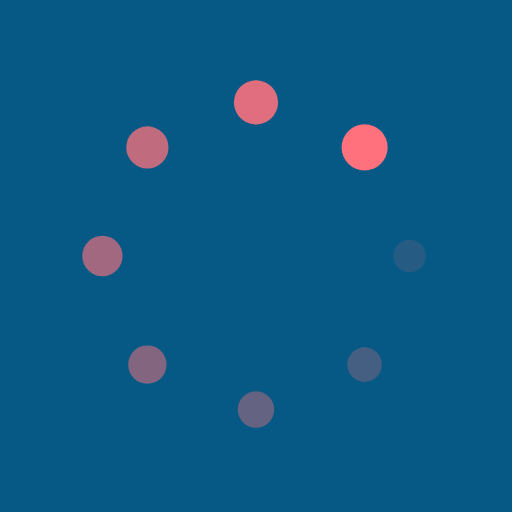
t = 0.00 s
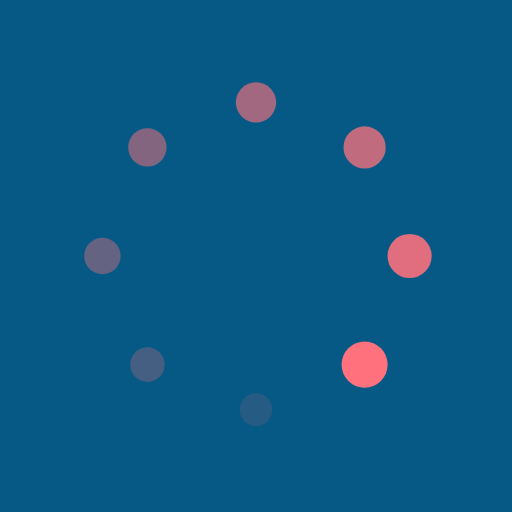
t = 0.25 s
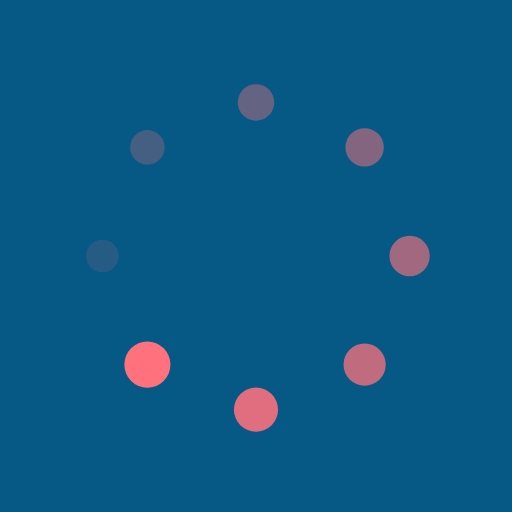
t = 0.50 s
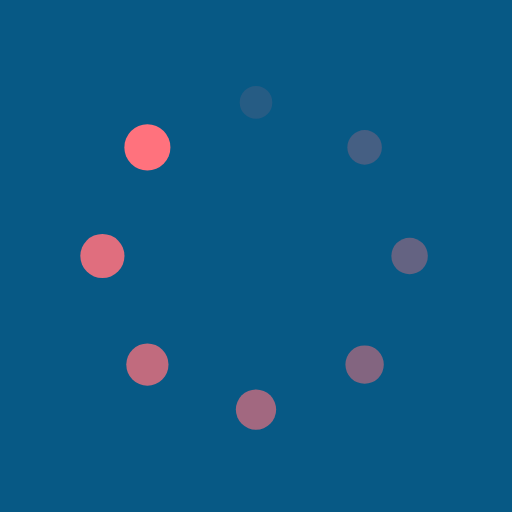
t = 0.75 s

The animated SVG that drew these frames (rendered in a browser with its animation timeline set to each time). Animation: 16 SMIL elements (animate=8,animateTransform=8); one cycle of 1.00 s, repeats indefinitely.

<?xml version="1.0" encoding="utf-8"?>
<svg xmlns="http://www.w3.org/2000/svg" xmlns:xlink="http://www.w3.org/1999/xlink" style="margin: auto; background: rgb(7, 89, 133); display: block; shape-rendering: auto;" width="200px" height="200px" viewBox="0 0 100 100" preserveAspectRatio="xMidYMid">
<g transform="translate(80,50)">
<g transform="rotate(0)">
<circle cx="0" cy="0" r="3" fill="#ff727d" fill-opacity="1">
  <animateTransform attributeName="transform" type="scale" begin="-0.875s" values="1.5 1.5;1 1" keyTimes="0;1" dur="1s" repeatCount="indefinite"></animateTransform>
  <animate attributeName="fill-opacity" keyTimes="0;1" dur="1s" repeatCount="indefinite" values="1;0" begin="-0.875s"></animate>
</circle>
</g>
</g><g transform="translate(71.21320343559643,71.21320343559643)">
<g transform="rotate(45)">
<circle cx="0" cy="0" r="3" fill="#ff727d" fill-opacity="0.875">
  <animateTransform attributeName="transform" type="scale" begin="-0.75s" values="1.5 1.5;1 1" keyTimes="0;1" dur="1s" repeatCount="indefinite"></animateTransform>
  <animate attributeName="fill-opacity" keyTimes="0;1" dur="1s" repeatCount="indefinite" values="1;0" begin="-0.75s"></animate>
</circle>
</g>
</g><g transform="translate(50,80)">
<g transform="rotate(90)">
<circle cx="0" cy="0" r="3" fill="#ff727d" fill-opacity="0.75">
  <animateTransform attributeName="transform" type="scale" begin="-0.625s" values="1.5 1.5;1 1" keyTimes="0;1" dur="1s" repeatCount="indefinite"></animateTransform>
  <animate attributeName="fill-opacity" keyTimes="0;1" dur="1s" repeatCount="indefinite" values="1;0" begin="-0.625s"></animate>
</circle>
</g>
</g><g transform="translate(28.786796564403577,71.21320343559643)">
<g transform="rotate(135)">
<circle cx="0" cy="0" r="3" fill="#ff727d" fill-opacity="0.625">
  <animateTransform attributeName="transform" type="scale" begin="-0.5s" values="1.5 1.5;1 1" keyTimes="0;1" dur="1s" repeatCount="indefinite"></animateTransform>
  <animate attributeName="fill-opacity" keyTimes="0;1" dur="1s" repeatCount="indefinite" values="1;0" begin="-0.5s"></animate>
</circle>
</g>
</g><g transform="translate(20,50.00000000000001)">
<g transform="rotate(180)">
<circle cx="0" cy="0" r="3" fill="#ff727d" fill-opacity="0.5">
  <animateTransform attributeName="transform" type="scale" begin="-0.375s" values="1.5 1.5;1 1" keyTimes="0;1" dur="1s" repeatCount="indefinite"></animateTransform>
  <animate attributeName="fill-opacity" keyTimes="0;1" dur="1s" repeatCount="indefinite" values="1;0" begin="-0.375s"></animate>
</circle>
</g>
</g><g transform="translate(28.78679656440357,28.786796564403577)">
<g transform="rotate(225)">
<circle cx="0" cy="0" r="3" fill="#ff727d" fill-opacity="0.375">
  <animateTransform attributeName="transform" type="scale" begin="-0.25s" values="1.5 1.5;1 1" keyTimes="0;1" dur="1s" repeatCount="indefinite"></animateTransform>
  <animate attributeName="fill-opacity" keyTimes="0;1" dur="1s" repeatCount="indefinite" values="1;0" begin="-0.25s"></animate>
</circle>
</g>
</g><g transform="translate(49.99999999999999,20)">
<g transform="rotate(270)">
<circle cx="0" cy="0" r="3" fill="#ff727d" fill-opacity="0.25">
  <animateTransform attributeName="transform" type="scale" begin="-0.125s" values="1.5 1.5;1 1" keyTimes="0;1" dur="1s" repeatCount="indefinite"></animateTransform>
  <animate attributeName="fill-opacity" keyTimes="0;1" dur="1s" repeatCount="indefinite" values="1;0" begin="-0.125s"></animate>
</circle>
</g>
</g><g transform="translate(71.21320343559643,28.78679656440357)">
<g transform="rotate(315)">
<circle cx="0" cy="0" r="3" fill="#ff727d" fill-opacity="0.125">
  <animateTransform attributeName="transform" type="scale" begin="0s" values="1.5 1.5;1 1" keyTimes="0;1" dur="1s" repeatCount="indefinite"></animateTransform>
  <animate attributeName="fill-opacity" keyTimes="0;1" dur="1s" repeatCount="indefinite" values="1;0" begin="0s"></animate>
</circle>
</g>
</g>
<!-- [ldio] generated by https://loading.io/ --></svg>
